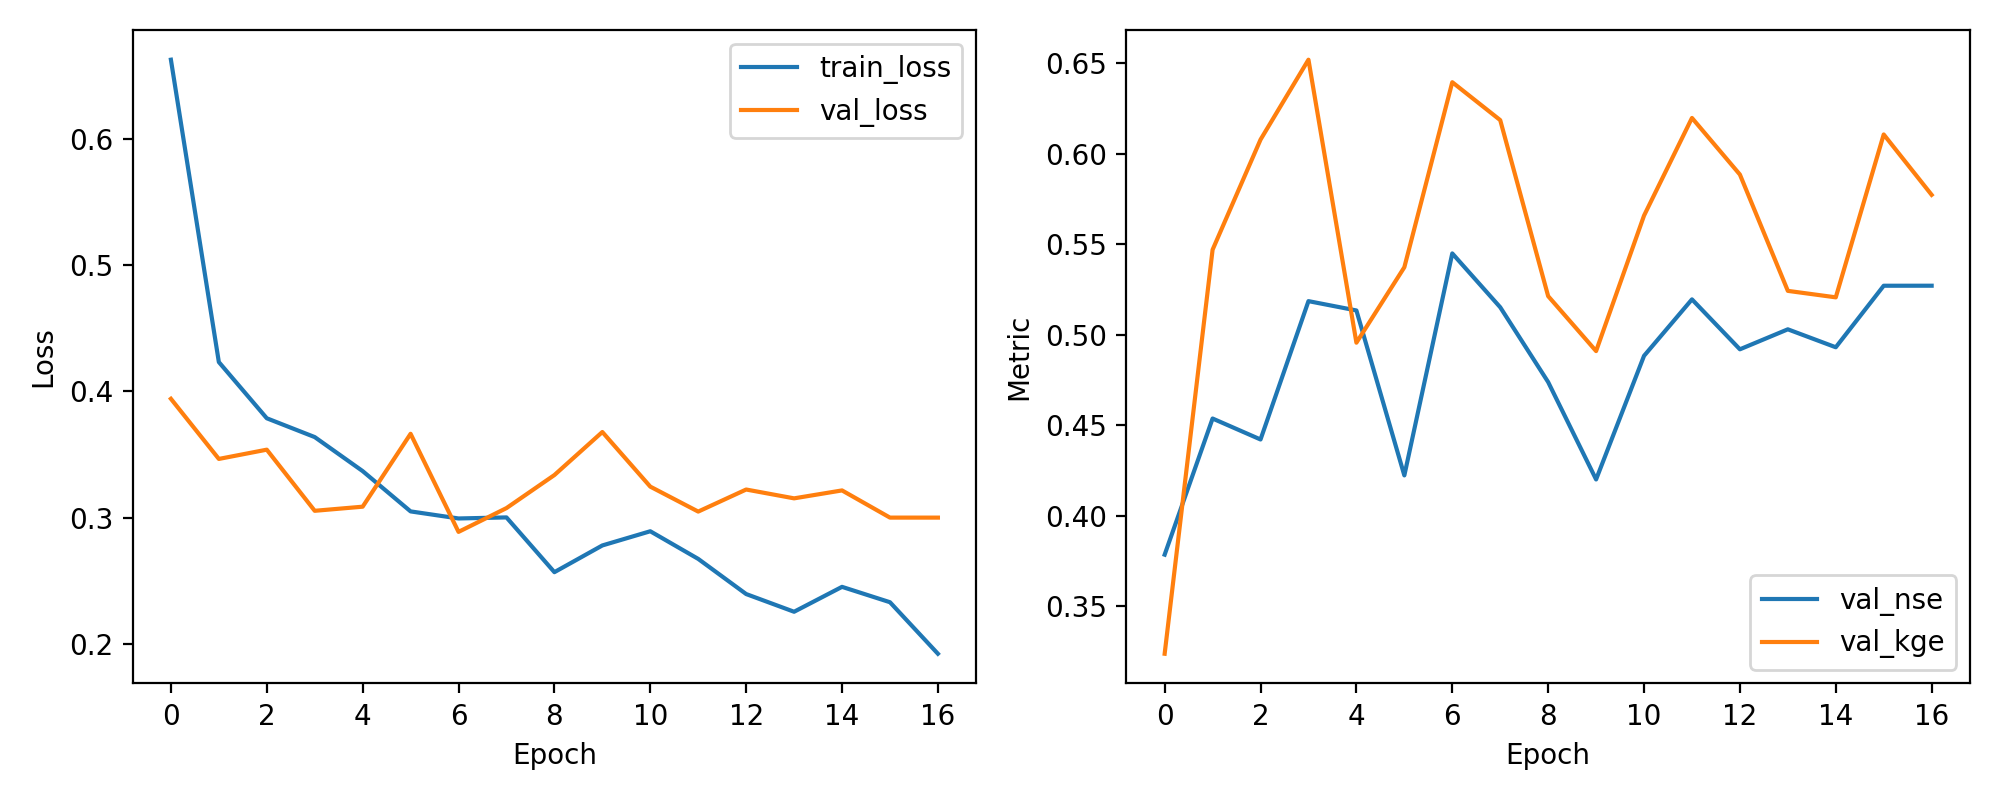

The table this chart was drawn from, first rows:
epoch, train_loss, val_loss, val_nse, val_kge
1, 0.6626, 0.394, 0.3786, 0.3239
2, 0.4231, 0.3464, 0.4537, 0.5469
3, 0.3786, 0.3537, 0.4422, 0.6077
4, 0.3637, 0.3053, 0.5185, 0.6518
5, 0.3368, 0.3086, 0.5134, 0.4956
6, 0.3048, 0.3663, 0.4223, 0.5372
7, 0.2992, 0.2886, 0.5449, 0.6393
8, 0.3001, 0.3075, 0.5151, 0.6184
9, 0.2567, 0.3336, 0.4739, 0.5213
10, 0.2779, 0.3677, 0.4201, 0.491
11, 0.2891, 0.3245, 0.4883, 0.5657
12, 0.2672, 0.3047, 0.5195, 0.6196
13, 0.2394, 0.3222, 0.4919, 0.5884
14, 0.2253, 0.3152, 0.503, 0.5242
15, 0.2451, 0.3215, 0.4931, 0.5206
16, 0.2329, 0.2999, 0.527, 0.6105
17, 0.1921, 0.2999, 0.527, 0.5772
